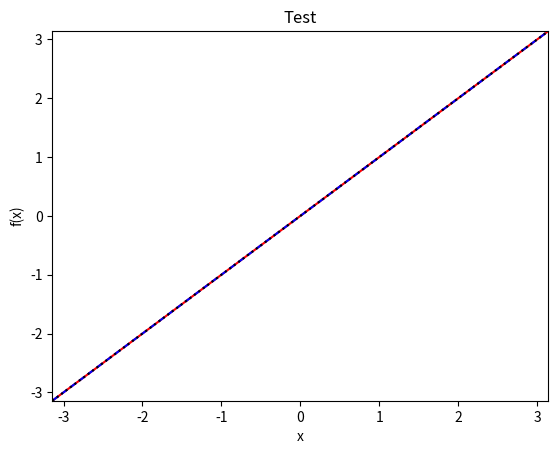

Write the Python code that produced this figure.
''' Python Skript: "04_plot_docstr"
    Einfaches Plotprogramm
[redacted]
    Datum: "10.03.2024"'''


import numpy as np
import matplotlib.pyplot as plt


pi = np.pi


x = np.linspace(-pi, pi, num=200)

y_1 = x
y_2 = x
y_3 = x


plt.plot(x, y_1, 'r')
plt.plot(x, y_2, '--b')
plt.plot(x, y_3, ':k')


plt.xlim(min(x), max(x))
plt.ylim(min(y_3), max(y_3))

plt.xlabel('x')
plt.ylabel('f(x)')
plt.title('Test')


plt.show()

#$VARIABLETEST variables docstring
#$TESTVAR __doc__
#$PROPERTY qualification contains
#$PROPERTY pattern Name
